Run: headless pygame with SDL's dummy video driver; simulated clock (each Clock.tick advances the game by its frame time, no real sleeping); random seed 0; keys injected as events and as key.get_pressed() state; no mouse input.
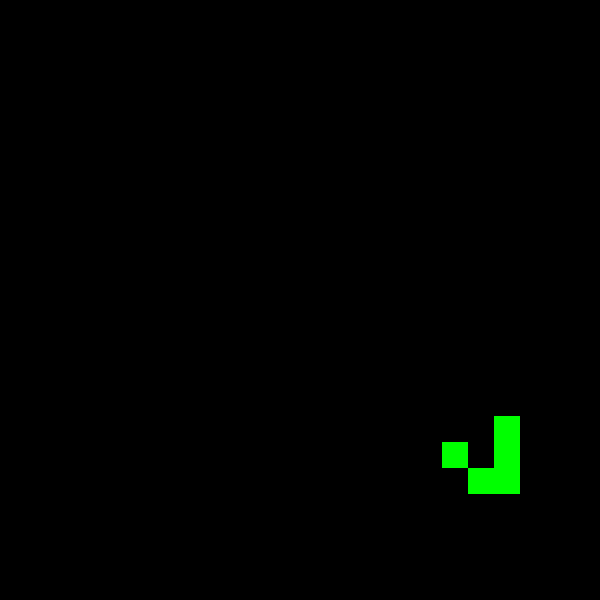
Frame 1 of 4 · flips 1–60 · no input
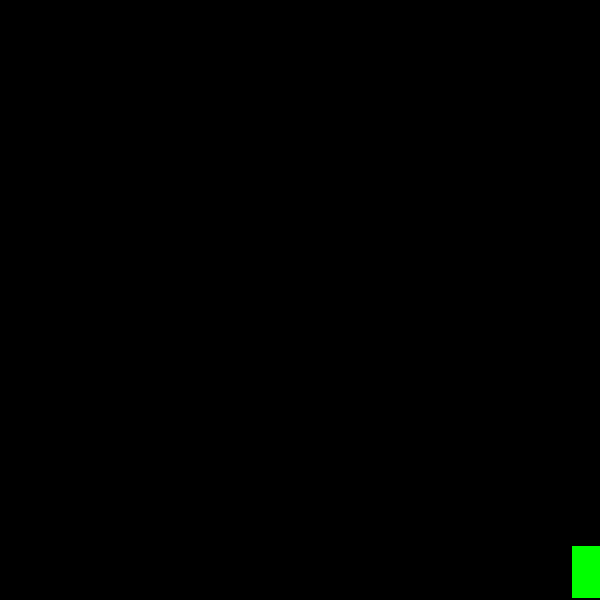
Frame 2 of 4 · flips 61–180 · tapped SPACE, RETURN · held RIGHT (→), D
Frame 3 of 4 · flips 181–300 · held DOWN (↓), S · screen unchanged from frame 2, image omitted
Frame 4 of 4 · flips 301–420 · held LEFT (←), A, UP (↑), W · screen unchanged from frame 3, image omitted

The pygame program that drew these frames:

import pygame

size = 24

pygame.init()
pygame.display.set_caption("Sporesdale Bioraiders")
windowSize = 600
boxSize = int(windowSize/(size-1))
screen = pygame.display.set_mode((windowSize, windowSize))
clock = pygame.time.Clock()
running = True

def getNextStep(lifeGrid):
    a, b = size, size

    directions = [(0, 1), (1, 0), (0, -1), (-1, 0), (1, 1), (-1, -1), (1, -1), (-1, 1)]

    for i in range(a):
        for j in range(b):
            liveNbrs = 0

            for dirX, dirY in directions:
                (x, y) = (i + dirX, j + dirY)

                if 0 <= x < a and 0 <= y < b and (lifeGrid[x][y] == 1 or lifeGrid[x][y] == -1):
                    liveNbrs += 1


            if lifeGrid[i][j] == 0 and liveNbrs == 3:
                lifeGrid[i][j] = 2

            elif lifeGrid[i][j] == 1 and (liveNbrs < 2 or liveNbrs > 3):
                lifeGrid[i][j] = -1
                
            
    for i in range(a):
        for j in range(b):            
            if lifeGrid[i][j] == 2:
                #pygame.draw.rect(screen, pygame.Color(0, 0, 255, 255), ((j)*boxSize, (i)*boxSize, boxSize, boxSize), border_radius=0)
                lifeGrid[i][j] = 1

            elif lifeGrid[i][j] == -1:
                #pygame.draw.rect(screen, pygame.Color(255, 0, 0, 255), ((j)*boxSize, (i)*boxSize, boxSize, boxSize), border_radius=0)
                lifeGrid[i][j] = 0
            #else:
                #pygame.draw.rect(screen, pygame.Color(0, 255*int(lifeGrid[i][j]), 0, 255), ((j)*boxSize, (i)*boxSize, boxSize, boxSize), border_radius=0)        
            pygame.draw.rect(screen, pygame.Color(0, 255*int(lifeGrid[i][j]), 0, 255), ((j)*boxSize, (i)*boxSize, boxSize, boxSize), border_radius=0)
            #print(lifeGrid[i][j], end=" ")
        #print()


lifeGrid = []
for c in range(size):
    die = []
    for d in range(size):
        die.append(0)
    lifeGrid.append(die)


#lifeGrid[1][1] = 1

lifeGrid[2][2] = 1
lifeGrid[3][3] = 1
lifeGrid[3][4] = 1
lifeGrid[2][4] = 1
lifeGrid[1][4] = 1 


while running:
    
    for event in pygame.event.get():
        if event.type == pygame.QUIT:
            running = False
    screen.fill("white")

    getNextStep(lifeGrid)

    pygame.display.flip()

    pygame.time.delay(200)

    clock.tick(60)

pygame.quit()


'''
    for i in range(size):
        for j in range(size):
            pygame.draw.rect(screen, pygame.Color(255, 255*int(lifeGrid[i][j]), 0, 255), ((j)*boxSize, (i)*boxSize, boxSize, boxSize), border_radius=6)
'''










            
    
